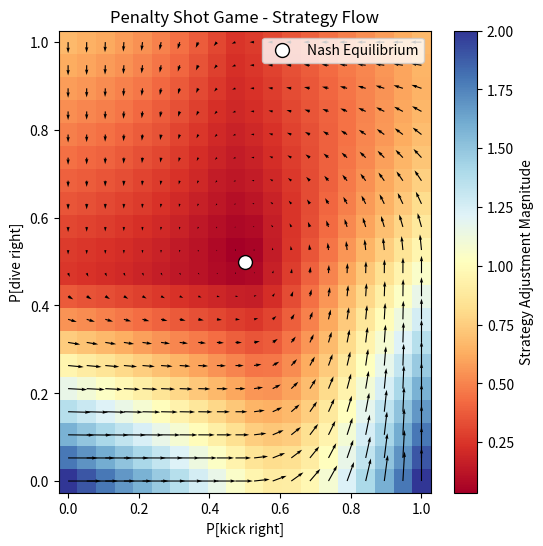

Python code for this plot:
import numpy as np
import matplotlib.pyplot as plt

# Create strategy probability grid
x, y = np.meshgrid(np.linspace(0, 1, 20), np.linspace(0, 1, 20))

# Compute best responses (simplified as shifting towards 0.5)
# u = (1-2*x) - 0.5  # Change in kicker's probability
# v = (1-2*y) - 0.5 # Change in goalkeeper's probability

# u = np.array(0)
# v = np.array(0)
u = []
v = []

for x_temp, y_temp in zip(x,y):
    temp_u = []
    temp_v = []
    for xi,yi in zip(x_temp,y_temp):

        e_util_kr = 1 - 2*yi  # Expected utility for kick right
        e_util_kl = -1 + 2*yi # Expected utility for kick left
        util_k = xi * e_util_kr + (1-xi) * e_util_kl # Actual utility for kicking
        
        ri = max(0,  e_util_kr - util_k)
        ri_prime = max(0, e_util_kl - util_k)
        ui = (xi + ri) / (1 + ri_prime)
        ui = ui - xi
        temp_u.append(ui)
        
        e_util_dr = -1 + 2*xi  # Expected utility for dive right
        e_util_dl = 1 - 2*xi # Expected utility for dive left
        util_d = yi * e_util_dr + (1-yi) * e_util_dl # Actual utility for diving

        ri = max(0, e_util_dr - util_d)
        ri_prime = max(0, e_util_dl - util_d)
        vi = (yi + ri) / (1 + ri_prime)
        vi = vi - yi
        temp_v.append(vi)
        
    u.append(temp_u)
    v.append(temp_v)

u = np.array(u)
v = np.array(v)

# Compute magnitude
magnitude = np.sqrt(u**2 + v**2)

# Plot vector field
fig, ax = plt.subplots(figsize=(6,6))
background = ax.pcolormesh(x, y, magnitude, cmap="RdYlBu", shading='auto')
fig.colorbar(background, label="Strategy Adjustment Magnitude")

# Quiver plot (vector field)
ax.quiver(x, y, u, v, color="black")

# Nash equilibrium point
ax.scatter([0.5], [0.5], color="white", edgecolors="black", s=100, label="Nash Equilibrium")

# Labels
ax.set_xlabel("P[kick right]")
ax.set_ylabel("P[dive right]")
ax.set_title("Penalty Shot Game - Strategy Flow")
ax.legend()
plt.show()